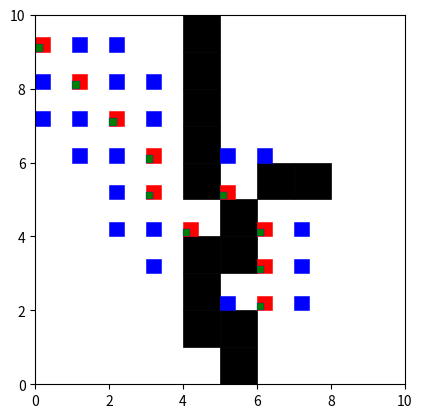

Reproduce this figure in Python.

import matplotlib.pyplot as plt
import matplotlib.patches as patches


class Node():
    """A node class for A* Pathfinding"""

    def __init__(self, parent=None, position=None):
        self.parent = parent
        self.position = position
        self.g = 0
        self.h = 0
        self.f = 0

    def __eq__(self, other):
        return self.position == other.position


def astar(maze, start, end, open_position_list, closed_position_list):
    """Returns a list of tuples as a path from the given start to the given end in the given maze"""
    # Create start and end node
    start_node = Node(None, start)
    start_node.g = start_node.h = start_node.f = 0
    end_node = Node(None, end)
    end_node.g = end_node.h = end_node.f = 0
    # Initialize both open and closed list
    open_list = []
    closed_list = []
    # Add the start node
    open_list.append(start_node)
    # Loop until you find the end
    while len(open_list) > 0:
        # Get the current node
        current_node = open_list[0]
        current_index = 0
        for index, item in enumerate(open_list):
            if item.f < current_node.f:
                current_node = item
                current_index = index
        # Pop current off open list, add to closed list
        open_list.pop(current_index)
        closed_list.append(current_node)
        # Found the goal
        if current_node == end_node:
            path = []
            current = current_node
            while current is not None:
                path.append(current.position)
                current = current.parent
            open_position_list.extend((node.g, node.position) for node in open_list)
            closed_position_list.extend((node.g, node.position) for node in closed_list)
            return path[::-1]  # Return reversed path

        # Generate children
        children = []
        for new_position in [(0, -1), (0, 1), (-1, 0), (1, 0), (-1, -1), (-1, 1), (1, -1), (1, 1)]:  # Adjacent squares
            # Get node position
            node_position = (current_node.position[0] + new_position[0], current_node.position[1] + new_position[1])
            # Make sure within range
            if node_position[0] > (len(maze) - 1) or node_position[0] < 0 or node_position[1] > (
                    len(maze[len(maze) - 1]) - 1) or node_position[1] < 0:
                continue
            # Make sure walkable terrain
            if maze[node_position[0]][node_position[1]] != 0:
                continue
            # Create new node
            new_node = Node(current_node, node_position)
            # Append
            children.append(new_node)
        # Loop through children
        for child in children:
            # Child is on the closed list
            if any(closed_child.position == child.position for closed_child in closed_list):
                continue
            # Create the f, g, and h values
            child.g = current_node.g + 1
            child.h = ((child.position[0] - end_node.position[0]) ** 2) + (
                        (child.position[1] - end_node.position[1]) ** 2)
            child.f = child.g + child.h
            # Child is already in the open list
            if not any(open_node.position == child.position and open_node.g < child.g for open_node in open_list):
                # Add the child to the open list
                open_list.append(child)


def main():
    maze = [[0, 0, 0, 0, 1, 0, 0, 0, 0, 0],
            [0, 0, 0, 0, 1, 0, 0, 0, 0, 0],
            [0, 0, 0, 0, 1, 0, 0, 0, 0, 0],
            [0, 0, 0, 0, 1, 0, 0, 0, 0, 0],
            [0, 0, 0, 0, 1, 0, 1, 1, 0, 0],
            [0, 0, 0, 0, 0, 1, 0, 0, 0, 0],
            [0, 0, 0, 0, 1, 1, 0, 0, 0, 0],
            [0, 0, 0, 0, 1, 0, 0, 0, 0, 0],
            [0, 0, 0, 0, 1, 1, 0, 0, 0, 0],
            [0, 0, 0, 0, 0, 1, 0, 0, 0, 0]]
    start = (0, 0)
    end = (7, 6)
    open_position_list = []
    closed_position_list = []
    path = astar(maze, start, end, open_position_list, closed_position_list)
    # Print the lists outside the function call
    print('Open List:', open_position_list)
    print('Closed List:', closed_position_list)
    print('Path:', path)

    def plot_maze_with_path(maze, path, open_path, closed_path):
        fig, ax = plt.subplots()
        ax.set_aspect('equal', 'box')
        # Plotting maze
        for i in range(len(maze)):
            for j in range(len(maze[i])):
                if maze[i][j] == 1:
                    rect = patches.Rectangle((j, len(maze) - i - 1), 1, 1, linewidth=.5, edgecolor='black',
                                             facecolor='black')
                    ax.add_patch(rect)
        # Plotting path
        for position in path:
            rect = patches.Rectangle((position[1], len(maze) - position[0] - 1), .4, .4, linewidth=.4, edgecolor='red',
                                     facecolor='red')
            ax.add_patch(rect)
        for position in open_path:
            rect = patches.Rectangle((position[1], len(maze) - position[0] - 1), .4, .4, linewidth=.4, edgecolor='blue',
                                     facecolor='blue')
            ax.add_patch(rect)
        for position in closed_path:
            rect = patches.Rectangle((position[1], len(maze) - position[0] - 1), .2, .2, linewidth=.2, edgecolor='blue',
                                     facecolor='green')
            ax.add_patch(rect)
        plt.xlim(0, len(maze[0]))
        plt.ylim(0, len(maze))
        plt.show()

    # Example maze and path
    maze_example = maze
    path_example = path
    open_path = [pos for g, pos in open_position_list]
    closed_path = [pos for g, pos in closed_position_list]
    # Plotting the maze with path
    plot_maze_with_path(maze_example, path_example, open_path, closed_path)


if __name__ == '__main__':
    main()
